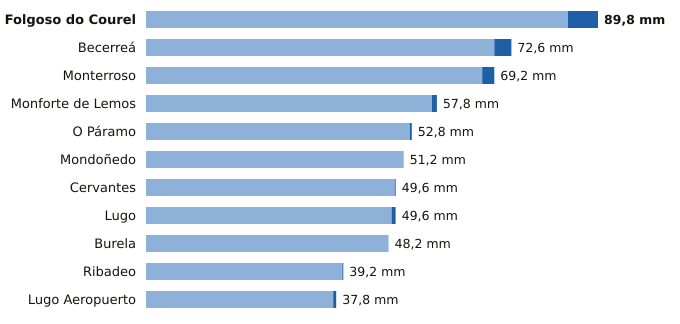

The table this chart was drawn from, first rows:
estacion, provincia, indicativo, mm_6_dias_anteriores, mm_hoy, mm_7_dias, horas_de_hoy
Folgoso do Courel, Lugo, 1658, 83.8, 6.0, 89.8, 20
Becerreá, Lugo, 1521X, 69.2, 3.4, 72.6, 19
Monterroso, Lugo, 1446X, 66.8, 2.4, 69.2, 21
Monforte de Lemos, Lugo, 1679A, 56.8, 1.0, 57.8, 18
O Páramo, Lugo, 1521I, 52.4, 0.4, 52.8, 17
Mondoñedo, Lugo, 1344X, 51.2, 0.0, 51.2, 18
Cervantes, Lugo, 1297E, 49.4, 0.2, 49.6, 17
Lugo, Lugo, 1518A, 48.8, 0.8, 49.6, 20
Burela, Lugo, 1347T, 48.2, 0.0, 48.2, 19
Ribadeo, Lugo, 1342X, 39.0, 0.2, 39.2, 18
Lugo Aeropuerto, Lugo, 1505, 37.2, 0.6, 37.8, 21
